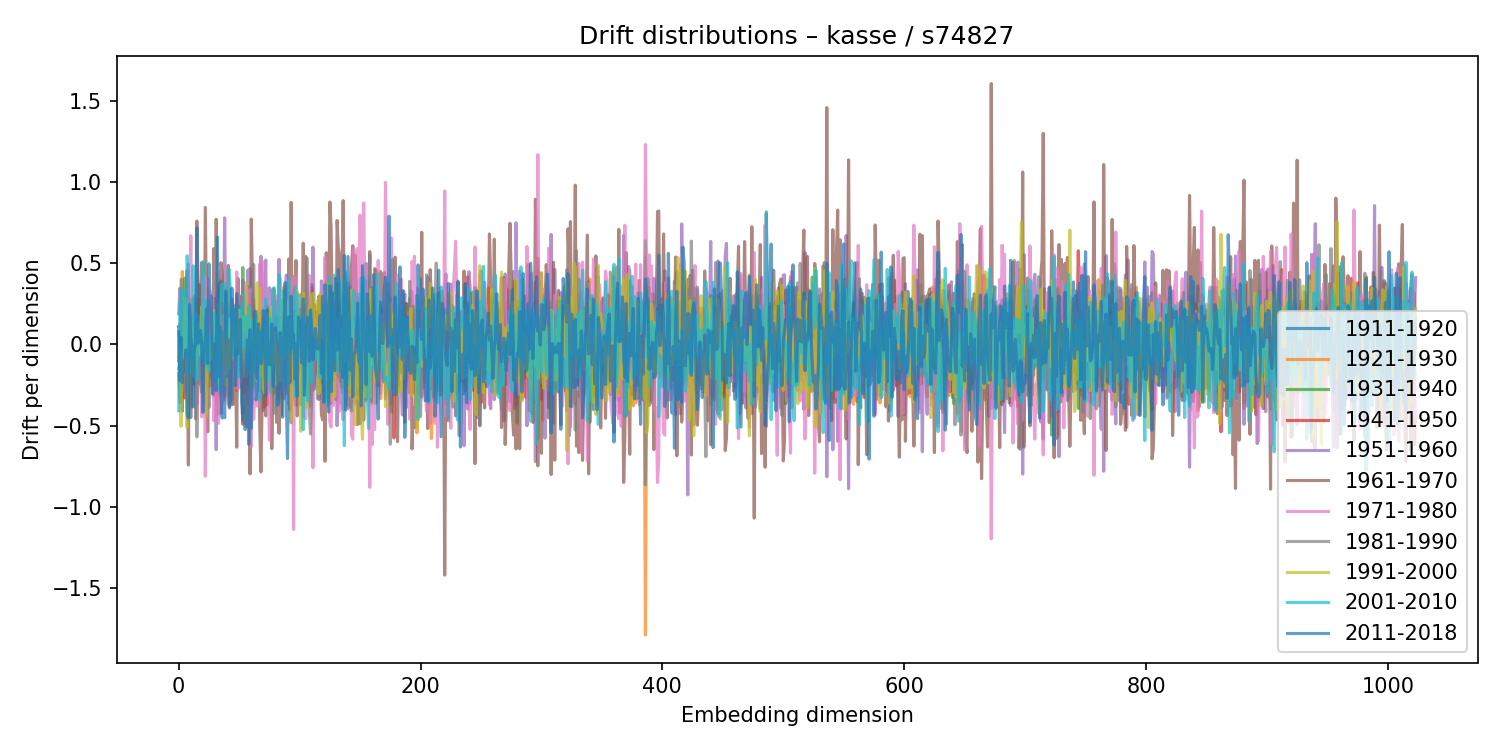

The data file committed next to this chart (first rows):
1911-1920, 1921-1930, 1931-1940, 1941-1950, 1951-1960, 1961-1970, 1971-1980, 1981-1990, 1991-2000, 2001-2010, 2011-2018
-0.1003, -0.0757, 0.1014, 0.1116, 0.1886, -0.1807, -0.05757, -0.1488, -0.008517, -0.408, 0.07809
-0.0007036, -0.06845, -0.05503, 0.1235, 0.3456, -0.356, 0.124, -0.1134, -0.08322, 0.2449, -0.2216
0.1361, -0.2379, 0.01278, -0.001311, 0.1868, -0.351, 0.112, 0.4009, -0.5031, 0.3366, 0.04252
-0.4109, 0.4484, -0.04982, -0.07501, -0.1856, 0.0804, 0.01474, 0.1107, -0.02737, -0.03023, -0.2341
-0.01433, 0.04859, -0.08699, 0.2569, -0.08385, -0.1409, 0.2453, -0.1679, -0.02679, 0.08962, -0.104
0.107, 0.0461, 0.4075, -0.3288, -0.2915, -0.0153, 0.1874, -0.1374, 0.2866, 0.3314, -0.1632
-0.03443, -0.00444, 0.1242, 0.1478, -0.05264, 0.2957, -0.1997, -0.2631, 0.1679, -0.07714, -0.03276
0.03518, -0.2471, -0.09448, 0.4557, -0.2297, 0.06948, 0.004773, 0.1379, -0.5107, 0.5457, -0.429
-0.1516, 0.04379, 0.03346, -0.1651, 0.4954, -0.7415, 0.2792, -0.2841, 0.1521, 0.3464, -0.4535
-0.1601, -0.02318, 0.03344, 0.04815, -0.198, 0.279, 0.2359, -0.234, 0.05402, -0.1753, 0.2458
-0.45, 0.1511, -0.09446, 0.06972, -0.03534, -0.3798, 0.6683, -0.3946, 0.1127, -0.09757, 0.04282
-0.03947, 0.05543, -0.1263, -0.06375, 0.1677, -0.1121, -0.1188, 0.1728, 0.045, -0.05968, 0.004033
-0.2164, 0.1776, -0.0295, 0.06468, -0.2152, 0.2856, -0.1002, 0.1947, -0.191, 0.4838, -0.3835
-0.2467, 0.2979, 0.1177, -0.2434, 0.1412, 0.1809, -0.01552, -0.1509, -0.09839, -0.2002, -0.03318
-0.07847, 0.1841, 0.1006, -0.1932, 0.1054, -0.458, 0.1905, 0.1441, -0.1334, 0.09737, 0.004926
-0.1982, 0.1505, -0.02011, -0.02165, -0.2368, 0.7594, -0.3682, -0.569, 0.08067, -0.2187, 0.7181
-0.2376, 0.1831, 0.1465, -0.2333, -0.08184, 0.3926, -0.2326, -0.1426, 0.1329, 0.1735, 0.007871
-0.2435, 0.2764, -0.1713, 0.3676, -0.08894, 0.2517, -0.192, 0.01569, -0.02187, -0.009193, 0.05735
-0.04491, -0.168, -0.1277, 0.1522, 0.2352, -0.1473, -0.005296, -0.107, -0.06646, 0.08142, 0.08637
0.04218, 0.01098, -0.2039, 0.1005, -0.006796, 0.5036, -0.4448, -0.294, 0.2318, -0.08978, 0.008469
0.09991, -0.1786, -0.01821, 0.07895, 0.07638, 0.1026, -0.1481, -0.1406, 0.07006, 0.509, -0.4184
0.08734, 0.04143, -0.4089, 0.1494, -0.06917, -0.3546, 0.4137, -0.03043, -0.0289, -0.004927, -0.05097
-0.008238, 0.1852, -0.1797, 0.1022, -0.299, 0.8428, -0.8107, 0.06427, 0.1034, -0.1266, 0.02211
0.1403, -0.134, 0.02239, 0.09358, -0.1134, 0.1335, 0.06322, -0.02603, -0.444, 0.2731, 0.2186
-0.06625, 0.3488, -0.1928, 0.04557, 0.2175, -0.5376, 0.4083, -0.04094, 0.04131, -0.1104, -0.1169
0.2676, -0.2611, 0.07381, 0.2109, -0.1401, 0.2255, -0.01518, -0.3883, -0.01074, -0.1635, 0.4964
-0.04438, -0.1699, 0.06654, 0.03575, -0.1966, -0.01281, 0.2999, -0.2747, -0.09651, 0.04229, 0.2085
0.09679, -0.1798, 0.03843, 0.1407, 0.07999, -0.1165, 0.007075, -0.1423, -0.06838, 0.0008372, 0.2976
-0.1819, 0.2235, -0.08137, 0.05055, 0.03792, -0.2595, 0.327, -0.156, 0.03516, 0.01508, -0.3049
0.1472, -0.05163, -0.0424, -0.3146, 0.04549, 0.5897, -0.4688, -0.06957, 0.2095, 0.1955, -0.1804
0.1757, -0.03506, -0.01507, -0.05314, 0.2834, -0.1758, -0.05083, 0.1267, 0.08085, -0.2298, 0.005694
0.1305, -0.08184, 0.1199, 0.006693, -0.647, 0.7702, -0.2239, 0.129, 0.0881, 0.1734, -0.2838
-0.1954, -0.2805, 0.02619, 0.2103, 0.1991, 0.09021, -0.4104, -0.06878, -0.04232, -0.1984, 0.6605
0.3689, -0.4273, 0.1469, -0.01863, 0.1827, 0.01365, -0.4858, 0.195, -0.2421, 0.2432, -0.1979
-0.2902, -0.07726, 0.1248, -0.3133, 0.06338, 0.3226, -0.1162, -0.08401, 0.06551, -0.2875, 0.1086
0.3902, -0.1125, -0.07688, 0.2533, -0.4241, 0.5029, -0.3938, -0.05455, 0.03903, 0.2832, -0.301
-0.1068, 0.09472, -0.03435, -0.05106, -0.3129, 0.4368, -0.3203, 0.1664, -0.02618, 0.3715, -0.4529
-0.07131, -0.1978, 0.001072, 0.02731, -0.077, -0.1453, 0.1752, -0.09838, 0.07162, 0.2655, 0.07345
-0.3067, -0.1125, 0.2195, -0.2086, 0.7788, -0.3218, -0.3414, 0.3427, -0.2123, 0.3764, -0.4508
-0.1385, 0.1637, 0.03547, -0.06998, 0.0226, -0.2106, 0.2394, -0.1406, -0.257, 0.045, 0.3267
-0.002282, -0.02007, -0.04909, 0.06559, 0.1702, 0.05904, -0.006441, -0.09529, -0.0746, 0.02224, -0.1953
0.0539, -0.37, 0.02395, 0.2465, -0.2931, 0.486, -0.1795, 0.04034, 0.112, 0.2293, 0.02889
0.004433, -0.04025, 0.2086, -0.06991, -0.3925, 0.1345, 0.1603, -0.0007648, -0.1461, 0.4591, -0.3839
-0.2986, 0.2312, 0.103, -0.1489, 0.1574, -0.1116, 0.03213, -0.2826, 0.1551, 0.2494, -0.3437
-0.05749, 0.08747, -0.04172, 0.2175, -0.3441, 0.269, 0.2809, -0.3717, -0.09231, 0.1245, 0.3468
0.07918, -0.1345, 0.006052, 0.235, 0.06445, -0.3687, 0.2354, -0.015, -0.007101, -0.0636, 0.0605
0.1265, -0.1359, 0.1467, -0.1555, -0.0508, 0.2369, -0.1998, -0.04555, 0.1287, 0.043, 0.2132
-0.1801, -0.01591, 0.06504, 0.05986, 0.1227, -0.1234, -0.1865, 0.1612, 0.01301, 0.2329, -0.2532
0.2911, -0.2856, 0.1106, -0.08985, 0.2691, -0.6323, 0.4465, -0.09154, -0.02264, 0.02646, 0.3133
0.1295, -0.02888, -0.08341, -0.08852, -0.1353, 0.4052, -0.2737, 0.1535, 0.0416, -0.2008, -0.05523
-0.0249, 0.2347, -0.169, -0.01939, 0.006043, -0.06275, 0.11, 0.02289, 0.2112, -0.1125, 0.04799
0.05237, -0.1177, -0.1094, 0.05292, -0.01598, 0.1025, -0.2351, 0.244, -0.07688, -0.1965, 0.1549
0.05545, -0.06433, 0.02477, 0.2983, -0.2643, 0.1197, 0.08101, -0.1033, -0.008496, 0.215, -0.3498
-0.1339, -0.211, 0.4728, -0.4902, 0.3936, -0.4222, -0.08477, -0.1939, 0.1678, 0.3095, -0.4678
-0.2953, 0.2789, 0.08483, 0.124, -0.04389, -0.2555, 0.1448, -0.07667, 0.1284, -0.01551, -0.4063
-0.08285, 0.261, -0.0283, -0.1288, 0.05398, -0.1913, 0.05771, 0.01527, 0.08388, 0.1721, -0.524
-0.1347, 0.07079, 0.07669, -0.005024, -0.1175, -0.5063, 0.3572, -0.1445, 0.3832, -0.1983, -0.1287
0.05779, -0.367, 0.3572, -0.2472, 0.4573, -0.4083, 0.03701, 0.1866, -0.04747, -0.09815, 0.02872
0.248, -0.3029, 0.05769, 0.0891, -0.1513, -0.1031, 0.2173, -0.1629, 0.2246, 0.2372, -0.6148
-0.09783, 0.2177, -0.01148, -0.2004, 0.467, -0.7965, 0.3414, -0.08808, -0.02773, 0.026, 0.09107
... 964 more rows
